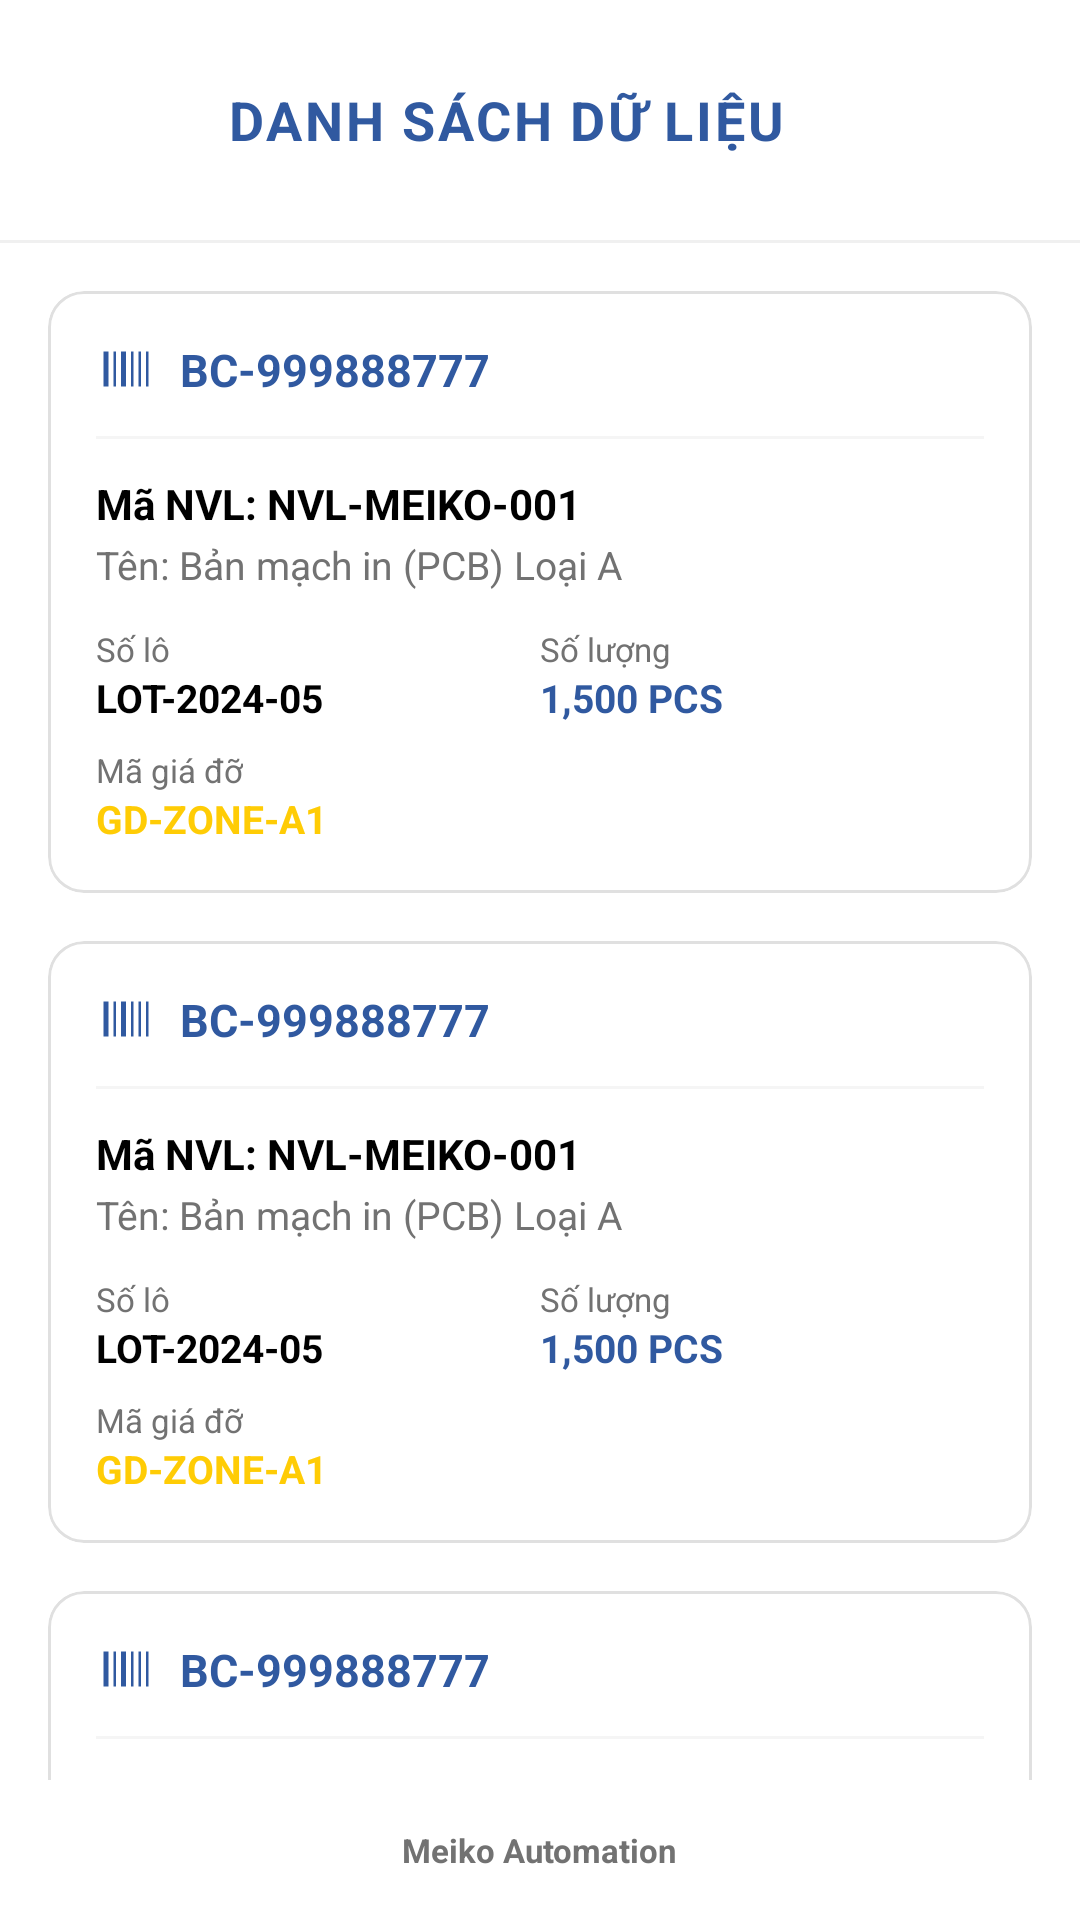

Write the Android layout XML for this screen, with the resource values it uses.
<!-- AndroidManifest.xml: application theme Theme.Pda -->
<!-- res/layout/activity_demo_list_data.xml -->
<?xml version="1.0" encoding="utf-8"?>
<androidx.constraintlayout.widget.ConstraintLayout
    xmlns:android="http://schemas.android.com/apk/res/android"
    xmlns:app="http://schemas.android.com/apk/res-auto"
    android:layout_width="match_parent"
    android:layout_height="match_parent"
    android:background="@color/white">

    
    <LinearLayout
        android:id="@+id/layoutHeader"
        android:layout_width="match_parent"
        android:layout_height="wrap_content"
        android:gravity="center_vertical"
        android:orientation="horizontal"
        android:paddingHorizontal="16dp"
        android:paddingVertical="16dp"
        app:layout_constraintTop_toTopOf="parent">

        <ImageView
            android:id="@+id/btnBack"
            android:layout_width="48dp"
            android:layout_height="48dp"
            android:background="?attr/selectableItemBackgroundBorderless"
            android:clickable="true"
            android:contentDescription="@string/desc_back"
            android:focusable="true"
            android:padding="8dp"
            android:src="@drawable/ic_back"
            app:tint="@color/primary" />

        <TextView
            android:layout_width="wrap_content"
            android:layout_height="wrap_content"
            android:layout_marginStart="12dp"
            android:text="DANH SÁCH DỮ LIỆU"
            android:textColor="@color/primary"
            android:textSize="18sp"
            android:textStyle="bold"
            android:letterSpacing="0.05" />
    </LinearLayout>

    <View
        android:id="@+id/headerDivider"
        android:layout_width="match_parent"
        android:layout_height="1dp"
        android:background="#F0F0F0"
        app:layout_constraintTop_toBottomOf="@id/layoutHeader" />

    
    <androidx.core.widget.NestedScrollView
        android:layout_width="match_parent"
        android:layout_height="0dp"
        android:fillViewport="true"
        app:layout_constraintBottom_toTopOf="@+id/layoutFooter"
        app:layout_constraintTop_toBottomOf="@+id/headerDivider">

        <LinearLayout
            android:layout_width="match_parent"
            android:layout_height="wrap_content"
            android:orientation="vertical"
            android:paddingVertical="8dp">

            
            <include layout="@layout/item_demo_data" />
            <include layout="@layout/item_demo_data" />
            <include layout="@layout/item_demo_data" />
            <include layout="@layout/item_demo_data" />
            <include layout="@layout/item_demo_data" />

        </LinearLayout>
    </androidx.core.widget.NestedScrollView>

    
    <LinearLayout
        android:id="@+id/layoutFooter"
        android:layout_width="match_parent"
        android:layout_height="wrap_content"
        android:gravity="center"
        android:padding="16dp"
        app:layout_constraintBottom_toBottomOf="parent">

        <TextView
            android:layout_width="wrap_content"
            android:layout_height="wrap_content"
            android:text="Meiko Automation"
            android:textColor="@color/gray_medium"
            android:textSize="11sp"
            android:textStyle="bold" />
    </LinearLayout>

</androidx.constraintlayout.widget.ConstraintLayout>
<!-- res/layout/item_demo_data.xml (included above) -->
<?xml version="1.0" encoding="utf-8"?>
<com.google.android.material.card.MaterialCardView xmlns:android="http://schemas.android.com/apk/res/android"
    xmlns:app="http://schemas.android.com/apk/res-auto"
    android:layout_width="match_parent"
    android:layout_height="wrap_content"
    android:layout_marginHorizontal="16dp"
    android:layout_marginVertical="8dp"
    app:cardCornerRadius="12dp"
    app:cardElevation="0dp"
    app:strokeWidth="1dp"
    app:strokeColor="#E0E0E0">

    <LinearLayout
        android:layout_width="match_parent"
        android:layout_height="wrap_content"
        android:orientation="vertical"
        android:padding="16dp">

        
        <LinearLayout
            android:layout_width="match_parent"
            android:layout_height="wrap_content"
            android:gravity="center_vertical"
            android:orientation="horizontal">

            <ImageView
                android:layout_width="20dp"
                android:layout_height="20dp"
                android:src="@drawable/ic_barcode"
                app:tint="@color/primary"
                android:contentDescription="Barcode" />

            <TextView
                android:id="@+id/tvBarcode"
                android:layout_width="wrap_content"
                android:layout_height="wrap_content"
                android:layout_marginStart="8dp"
                android:text="BC-999888777"
                android:textColor="@color/primary"
                android:textSize="15sp"
                android:textStyle="bold" />
        </LinearLayout>

        <View
            android:layout_width="match_parent"
            android:layout_height="1dp"
            android:layout_marginVertical="12dp"
            android:background="#F5F5F5" />

        
        <TextView
            android:id="@+id/tvNvlCode"
            android:layout_width="wrap_content"
            android:layout_height="wrap_content"
            android:text="Mã NVL: NVL-MEIKO-001"
            android:textColor="@color/black"
            android:textSize="14sp"
            android:textStyle="bold" />

        <TextView
            android:id="@+id/tvNvlName"
            android:layout_width="wrap_content"
            android:layout_height="wrap_content"
            android:layout_marginTop="2dp"
            android:text="Tên: Bản mạch in (PCB) Loại A"
            android:textColor="@color/gray_medium"
            android:textSize="13sp" />

        
        <GridLayout
            android:layout_width="match_parent"
            android:layout_height="wrap_content"
            android:layout_marginTop="12dp"
            android:columnCount="2">

            <LinearLayout
                android:layout_width="0dp"
                android:layout_height="wrap_content"
                android:layout_columnWeight="1"
                android:orientation="vertical">
                <TextView
                    android:layout_width="wrap_content"
                    android:layout_height="wrap_content"
                    android:text="Số lô"
                    android:textColor="@color/gray_medium"
                    android:textSize="11sp" />
                <TextView
                    android:id="@+id/tvLot"
                    android:layout_width="wrap_content"
                    android:layout_height="wrap_content"
                    android:text="LOT-2024-05"
                    android:textColor="@color/black"
                    android:textSize="13sp"
                    android:textStyle="bold" />
            </LinearLayout>

            <LinearLayout
                android:layout_width="0dp"
                android:layout_height="wrap_content"
                android:layout_columnWeight="1"
                android:orientation="vertical">
                <TextView
                    android:layout_width="wrap_content"
                    android:layout_height="wrap_content"
                    android:text="Số lượng"
                    android:textColor="@color/gray_medium"
                    android:textSize="11sp" />
                <TextView
                    android:id="@+id/tvQuantity"
                    android:layout_width="wrap_content"
                    android:layout_height="wrap_content"
                    android:text="1,500 PCS"
                    android:textColor="@color/primary"
                    android:textSize="13sp"
                    android:textStyle="bold" />
            </LinearLayout>

            <LinearLayout
                android:layout_width="0dp"
                android:layout_height="wrap_content"
                android:layout_columnWeight="1"
                android:layout_marginTop="8dp"
                android:orientation="vertical">
                <TextView
                    android:layout_width="wrap_content"
                    android:layout_height="wrap_content"
                    android:text="Mã giá đỡ"
                    android:textColor="@color/gray_medium"
                    android:textSize="11sp" />
                <TextView
                    android:id="@+id/tvShelf"
                    android:layout_width="wrap_content"
                    android:layout_height="wrap_content"
                    android:text="GD-ZONE-A1"
                    android:textColor="@color/accent"
                    android:textSize="13sp"
                    android:textStyle="bold" />
            </LinearLayout>
        </GridLayout>

    </LinearLayout>
</com.google.android.material.card.MaterialCardView>
<!-- resources referenced by this layout -->
<resources>
  <color name="accent">#FFCC05</color>
  <color name="black">#FF000000</color>
  <color name="gray_medium">#727272</color>
  <color name="primary">#3059A0</color>
  <color name="white">#FFFFFFFF</color>
  <!-- drawable ic_barcode (drawable) -->
  <vector xmlns:android="http://schemas.android.com/apk/res/android"
      android:width="24dp"
      android:height="24dp"
      android:viewportWidth="24"
      android:viewportHeight="24">
      <path
          android:fillColor="@color/primary"
          android:pathData="M3,5h2v14H3V5zM7,5h1v14H7V5zM10,5h2v14h-2V5zM14,5h1v14h-1V5zM17,5h1v14h-1V5zM20,5h1v14h-1V5z" />
  </vector>
  <string name="desc_back">Quay lại</string>
  <style name="Theme.Pda" parent="Theme.MaterialComponents.Light.NoActionBar">
          
          <item name="colorPrimary">@color/primary</item>
          <item name="colorPrimaryVariant">@color/primary_dark</item>
          <item name="colorOnPrimary">@color/white</item>
          
          <item name="colorSecondary">@color/accent</item>
          <item name="colorSecondaryVariant">@color/accent</item>
          <item name="colorOnSecondary">@color/black</item>
          
          <item name="android:statusBarColor">?attr/colorPrimaryVariant</item>
      </style>
  <color name="primary_dark">#01579B</color>
</resources>
